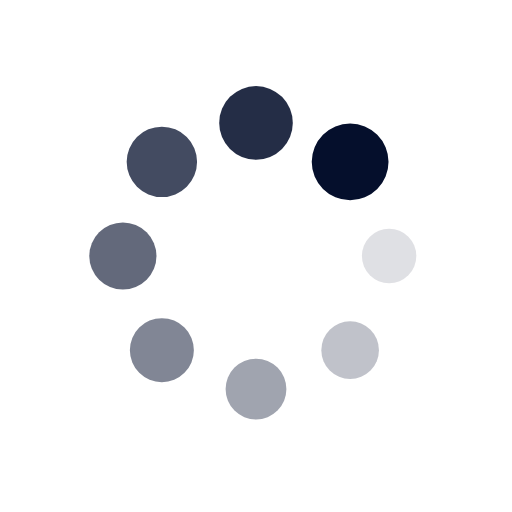
t = 0.00 s
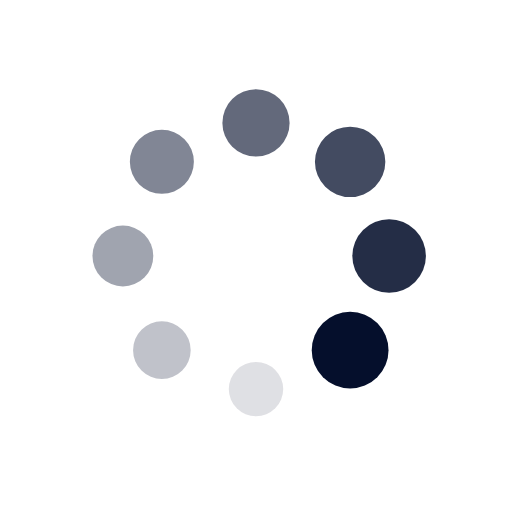
t = 0.25 s
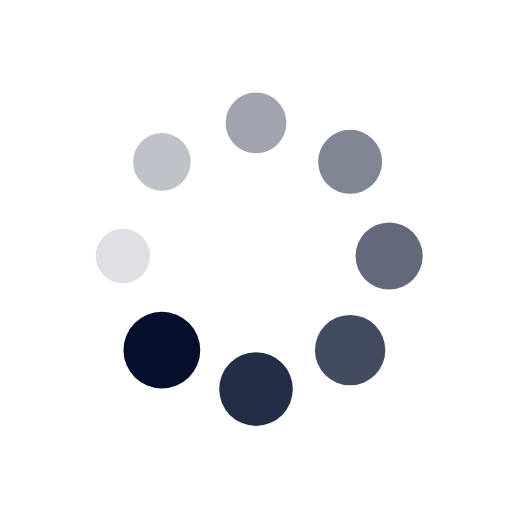
t = 0.50 s
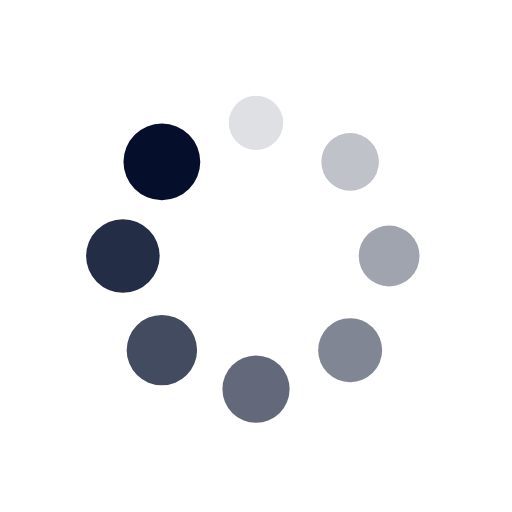
t = 0.75 s

The animated SVG that drew these frames (rendered in a browser with its animation timeline set to each time). Animation: 16 SMIL elements (animate=8,animateTransform=8); one cycle of 1.00 s, repeats indefinitely.

<svg xmlns="http://www.w3.org/2000/svg" viewBox="0 0 100 100" preserveAspectRatio="xMidYMid" width="150" height="150" style="shape-rendering: auto; display: block; background: transparent;" xmlns:xlink="http://www.w3.org/1999/xlink"><g><g transform="translate(76,50)">
<g transform="rotate(0)">
<circle cx="0" cy="0" r="5" fill="#050f2c" fill-opacity="1">
  <animateTransform attributeName="transform" type="scale" begin="-0.875s" values="1.5 1.5;1 1" keyTimes="0;1" dur="1s" repeatCount="indefinite"></animateTransform>
  <animate attributeName="fill-opacity" keyTimes="0;1" dur="1s" repeatCount="indefinite" values="1;0" begin="-0.875s"></animate>
</circle>
</g>
</g><g transform="translate(68.38477631085024,68.38477631085024)">
<g transform="rotate(45)">
<circle cx="0" cy="0" r="5" fill="#050f2c" fill-opacity="0.875">
  <animateTransform attributeName="transform" type="scale" begin="-0.75s" values="1.5 1.5;1 1" keyTimes="0;1" dur="1s" repeatCount="indefinite"></animateTransform>
  <animate attributeName="fill-opacity" keyTimes="0;1" dur="1s" repeatCount="indefinite" values="1;0" begin="-0.75s"></animate>
</circle>
</g>
</g><g transform="translate(50,76)">
<g transform="rotate(90)">
<circle cx="0" cy="0" r="5" fill="#050f2c" fill-opacity="0.75">
  <animateTransform attributeName="transform" type="scale" begin="-0.625s" values="1.5 1.5;1 1" keyTimes="0;1" dur="1s" repeatCount="indefinite"></animateTransform>
  <animate attributeName="fill-opacity" keyTimes="0;1" dur="1s" repeatCount="indefinite" values="1;0" begin="-0.625s"></animate>
</circle>
</g>
</g><g transform="translate(31.615223689149765,68.38477631085024)">
<g transform="rotate(135)">
<circle cx="0" cy="0" r="5" fill="#050f2c" fill-opacity="0.625">
  <animateTransform attributeName="transform" type="scale" begin="-0.5s" values="1.5 1.5;1 1" keyTimes="0;1" dur="1s" repeatCount="indefinite"></animateTransform>
  <animate attributeName="fill-opacity" keyTimes="0;1" dur="1s" repeatCount="indefinite" values="1;0" begin="-0.5s"></animate>
</circle>
</g>
</g><g transform="translate(24,50)">
<g transform="rotate(180)">
<circle cx="0" cy="0" r="5" fill="#050f2c" fill-opacity="0.5">
  <animateTransform attributeName="transform" type="scale" begin="-0.375s" values="1.5 1.5;1 1" keyTimes="0;1" dur="1s" repeatCount="indefinite"></animateTransform>
  <animate attributeName="fill-opacity" keyTimes="0;1" dur="1s" repeatCount="indefinite" values="1;0" begin="-0.375s"></animate>
</circle>
</g>
</g><g transform="translate(31.61522368914976,31.615223689149765)">
<g transform="rotate(225)">
<circle cx="0" cy="0" r="5" fill="#050f2c" fill-opacity="0.375">
  <animateTransform attributeName="transform" type="scale" begin="-0.25s" values="1.5 1.5;1 1" keyTimes="0;1" dur="1s" repeatCount="indefinite"></animateTransform>
  <animate attributeName="fill-opacity" keyTimes="0;1" dur="1s" repeatCount="indefinite" values="1;0" begin="-0.25s"></animate>
</circle>
</g>
</g><g transform="translate(49.99999999999999,24)">
<g transform="rotate(270)">
<circle cx="0" cy="0" r="5" fill="#050f2c" fill-opacity="0.25">
  <animateTransform attributeName="transform" type="scale" begin="-0.125s" values="1.5 1.5;1 1" keyTimes="0;1" dur="1s" repeatCount="indefinite"></animateTransform>
  <animate attributeName="fill-opacity" keyTimes="0;1" dur="1s" repeatCount="indefinite" values="1;0" begin="-0.125s"></animate>
</circle>
</g>
</g><g transform="translate(68.38477631085023,31.61522368914976)">
<g transform="rotate(315)">
<circle cx="0" cy="0" r="5" fill="#050f2c" fill-opacity="0.125">
  <animateTransform attributeName="transform" type="scale" begin="0s" values="1.5 1.5;1 1" keyTimes="0;1" dur="1s" repeatCount="indefinite"></animateTransform>
  <animate attributeName="fill-opacity" keyTimes="0;1" dur="1s" repeatCount="indefinite" values="1;0" begin="0s"></animate>
</circle>
</g>
</g><g></g></g><!-- [ldio] generated by https://loading.io --></svg>
